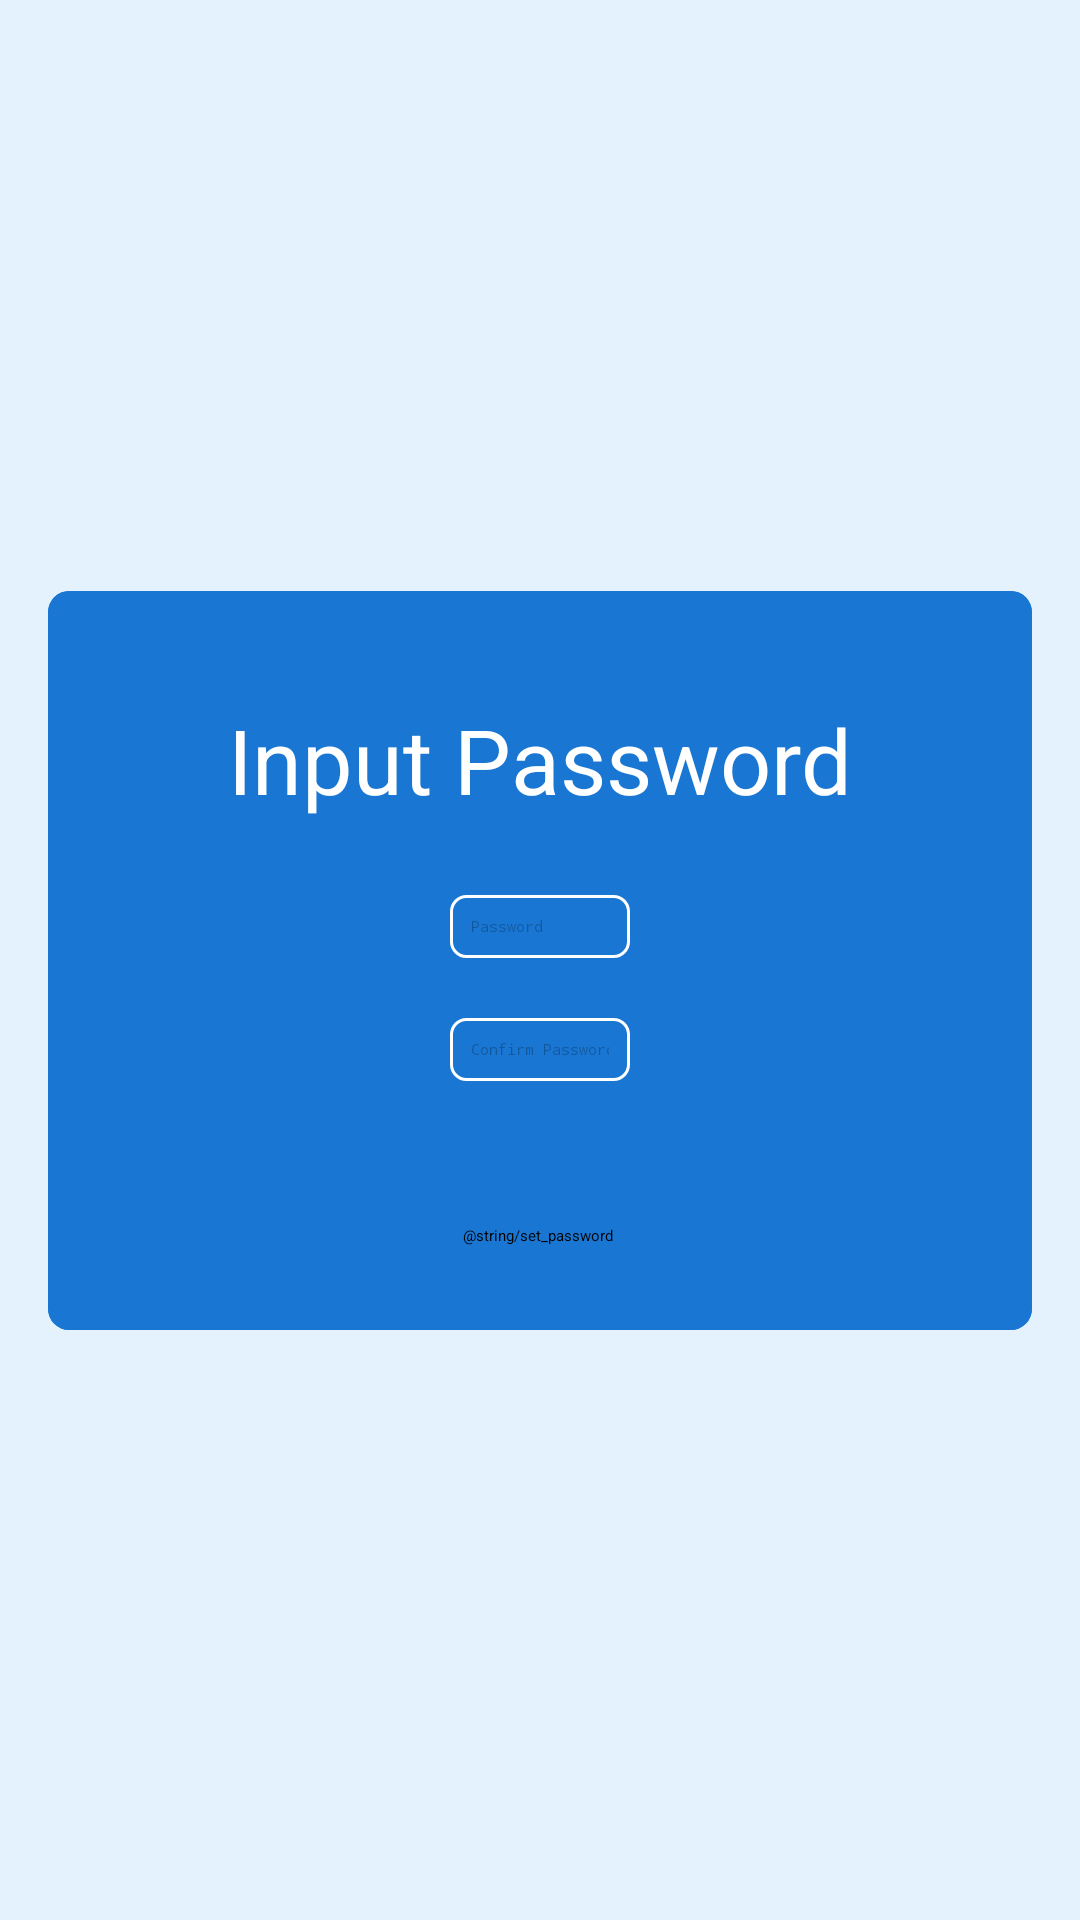

Produce the Android XML layout that renders to this screen, including the resource entries it uses.
<!-- AndroidManifest.xml: application theme Theme.Chantuy.SplashScreen -->
<!-- res/layout/activity_change_password.xml -->
<?xml version="1.0" encoding="utf-8"?>
<androidx.constraintlayout.widget.ConstraintLayout xmlns:android="http://schemas.android.com/apk/res/android"
    xmlns:app="http://schemas.android.com/apk/res-auto"
    xmlns:tools="http://schemas.android.com/tools"
    android:layout_width="match_parent"
    android:layout_height="match_parent"
    android:background="@color/primary_blue_very_light"
    tools:context=".views.change_password.ChangePasswordActivity">
    <androidx.cardview.widget.CardView
        android:layout_width="match_parent"
        android:layout_height="wrap_content"
        android:layout_marginStart="16dp"
        android:layout_marginTop="32dp"
        android:layout_marginEnd="16dp"
        android:layout_marginBottom="32dp"
        android:background="@color/primary_blue"
        android:backgroundTint="@color/primary_blue"
        app:cardCornerRadius="7dp"
        app:layout_constraintBottom_toBottomOf="parent"
        app:layout_constraintEnd_toEndOf="parent"
        app:layout_constraintStart_toStartOf="parent"
        app:layout_constraintTop_toTopOf="parent">

        <androidx.constraintlayout.widget.ConstraintLayout
            android:layout_width="match_parent"
            android:layout_height="match_parent"
            android:layout_marginStart="0dp"
            android:layout_marginTop="0dp"
            android:layout_marginEnd="0dp"
            android:layout_marginBottom="0dp"
            android:background="@color/primary_blue">

            <EditText
                android:id="@+id/cp_password"
                android:layout_width="wrap_content"
                android:layout_height="wrap_content"

                android:background="@drawable/edit_text_background"
                android:ems="10"
                android:hint="@string/password_hint"
                android:inputType="textPassword"
                android:textColor="@color/white"
                android:textColorHint="@color/transparent_white"

                app:layout_constraintBottom_toBottomOf="parent"
                app:layout_constraintEnd_toEndOf="parent"
                app:layout_constraintStart_toStartOf="parent"
                app:layout_constraintTop_toBottomOf="@+id/password_label"
                app:layout_constraintVertical_bias="0.168" />

            <EditText
                android:id="@+id/cp_confirm_password"
                android:layout_width="wrap_content"
                android:layout_height="wrap_content"
                android:layout_marginTop="20dp"
                android:background="@drawable/edit_text_background"
                android:ems="10"
                android:hint="Confirm Password"

                android:inputType="textPassword"
                android:textColor="@color/white"
                android:textColorHint="@color/transparent_white"
                app:layout_constraintEnd_toEndOf="parent"
                app:layout_constraintStart_toStartOf="parent"
                app:layout_constraintTop_toBottomOf="@+id/cp_password" />

            <TextView
                android:id="@+id/password_label"
                android:layout_width="wrap_content"
                android:layout_height="wrap_content"
                android:layout_marginTop="36dp"
                android:text="Input Password"
                android:textColor="@color/white"
                android:textSize="30sp"
                app:layout_constraintEnd_toEndOf="parent"
                app:layout_constraintStart_toStartOf="parent"
                app:layout_constraintTop_toTopOf="parent" />

            <Button
                android:id="@+id/password_button"
                android:layout_width="wrap_content"
                android:layout_height="wrap_content"
                android:layout_marginTop="48dp"
                android:layout_marginBottom="28dp"
                android:backgroundTint="@color/primary_blue_dark"
                android:text="@string/set_password"
                app:layout_constraintBottom_toBottomOf="parent"
                app:layout_constraintEnd_toEndOf="parent"
                app:layout_constraintHorizontal_bias="0.498"
                app:layout_constraintStart_toStartOf="parent"

                app:layout_constraintTop_toBottomOf="@+id/cp_confirm_password"
                app:layout_constraintVertical_bias="0.0" />

            <TextView
                android:id="@+id/password_err"
                android:layout_width="wrap_content"
                android:layout_height="wrap_content"
                android:textColor="@color/white"
                app:layout_constraintBottom_toTopOf="@+id/password_button"
                app:layout_constraintEnd_toEndOf="parent"
                app:layout_constraintStart_toStartOf="parent"
                app:layout_constraintTop_toBottomOf="@+id/cp_confirm_password" />

        </androidx.constraintlayout.widget.ConstraintLayout>
    </androidx.cardview.widget.CardView>


</androidx.constraintlayout.widget.ConstraintLayout>
<!-- resources referenced by this layout -->
<resources>
  <color name="primary_blue">#1976d2</color>
  <color name="primary_blue_dark">#004ba0</color>
  <color name="primary_blue_very_light">#e3f2fd</color>
  <color name="transparent_white">#40000000</color>
  <color name="white">#FFFFFFFF</color>
  <!-- drawable edit_text_background (drawable) -->
  <?xml version="1.0" encoding="utf-8"?>
  <shape
      xmlns:android="http://schemas.android.com/apk/res/android"
      android:shape="rectangle">
      <solid
          android:color="@color/transparent"/>
  
      <padding
          android:bottom="7dp"
          android:top="7dp"
          android:left="7dp"
          android:right="7dp" />
  
      <corners
          android:bottomRightRadius="5dp"
          android:bottomLeftRadius="5dp"
          android:topLeftRadius="5dp"
          android:topRightRadius="5dp"/>
      <stroke
          android:color="@color/white"
          android:width="1dp"/>
  </shape>
  <string name="password_hint">Password</string>
  <string name="set_password">Set Kata Sandi</string>
  <color name="transparent">#00000000</color>
</resources>
